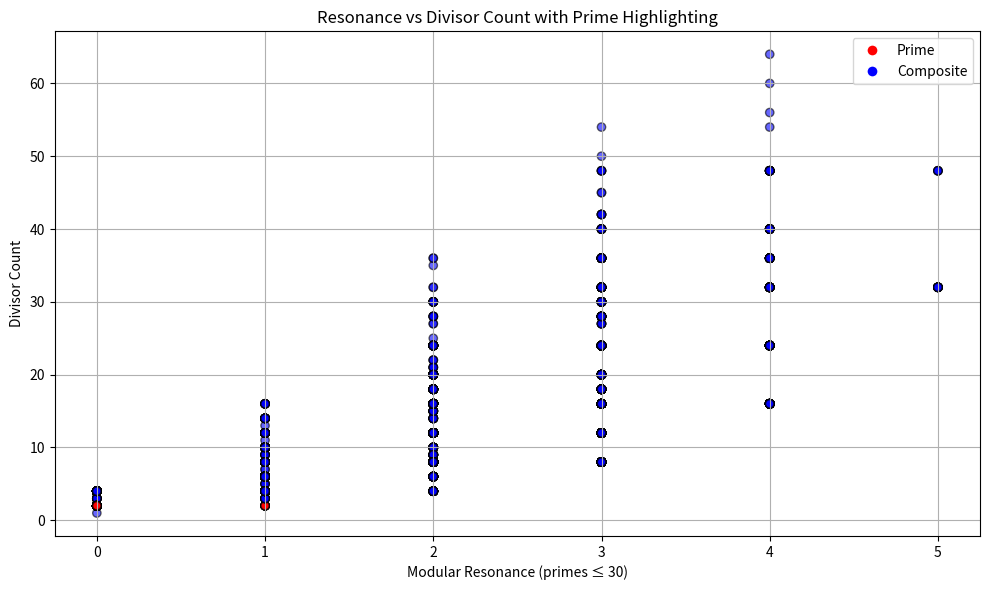

Write Python code to recreate this figure.
import csv
import matplotlib.pyplot as plt
from sympy import primerange, divisors, isprime

def resonance(n, prime_bound=30):
    primes = list(primerange(2, prime_bound + 1))
    return sum(1 for p in primes if n % p == 0)

def divisor_count(n):
    return len(divisors(n))

def analyze_until_nth_prime(nth_prime, prime_bound=30):
    results = []
    prime_count = 0
    n = 1

    while prime_count < nth_prime:
        res = resonance(n, prime_bound)
        divs = divisor_count(n)
        prime_status = isprime(n)
        if prime_status:
            prime_count += 1
        results.append((n, res, divs, prime_status))
        n += 1

    return results

def save_to_csv(results, filename="modular_resonance_data.csv"):
    with open(filename, mode='w', newline='') as file:
        writer = csv.writer(file)
        writer.writerow(["n", "Resonance", "DivisorCount", "IsPrime"])
        for row in results:
            writer.writerow(row)

def plot_resonance_vs_divisors(results):
    x = [r[1] for r in results]  # Resonance
    y = [r[2] for r in results]  # Divisor count
    colors = ['red' if r[3] else 'blue' for r in results]  # Prime = red, Composite = blue

    plt.figure(figsize=(10, 6))
    plt.scatter(x, y, c=colors, alpha=0.6, edgecolors='k')
    plt.xlabel("Modular Resonance (primes ≤ 30)")
    plt.ylabel("Divisor Count")
    plt.title("Resonance vs Divisor Count with Prime Highlighting")
    plt.grid(True)
    plt.legend(handles=[
        plt.Line2D([0], [0], marker='o', color='w', label='Prime', markerfacecolor='red', markersize=8),
        plt.Line2D([0], [0], marker='o', color='w', label='Composite', markerfacecolor='blue', markersize=8)
    ])
    plt.tight_layout()
    plt.show()

# Run the analysis
if __name__ == "__main__":
    nth_prime = 1000
    prime_bound = 30
    results = analyze_until_nth_prime(nth_prime, prime_bound)
    save_to_csv(results)
    plot_resonance_vs_divisors(results)
